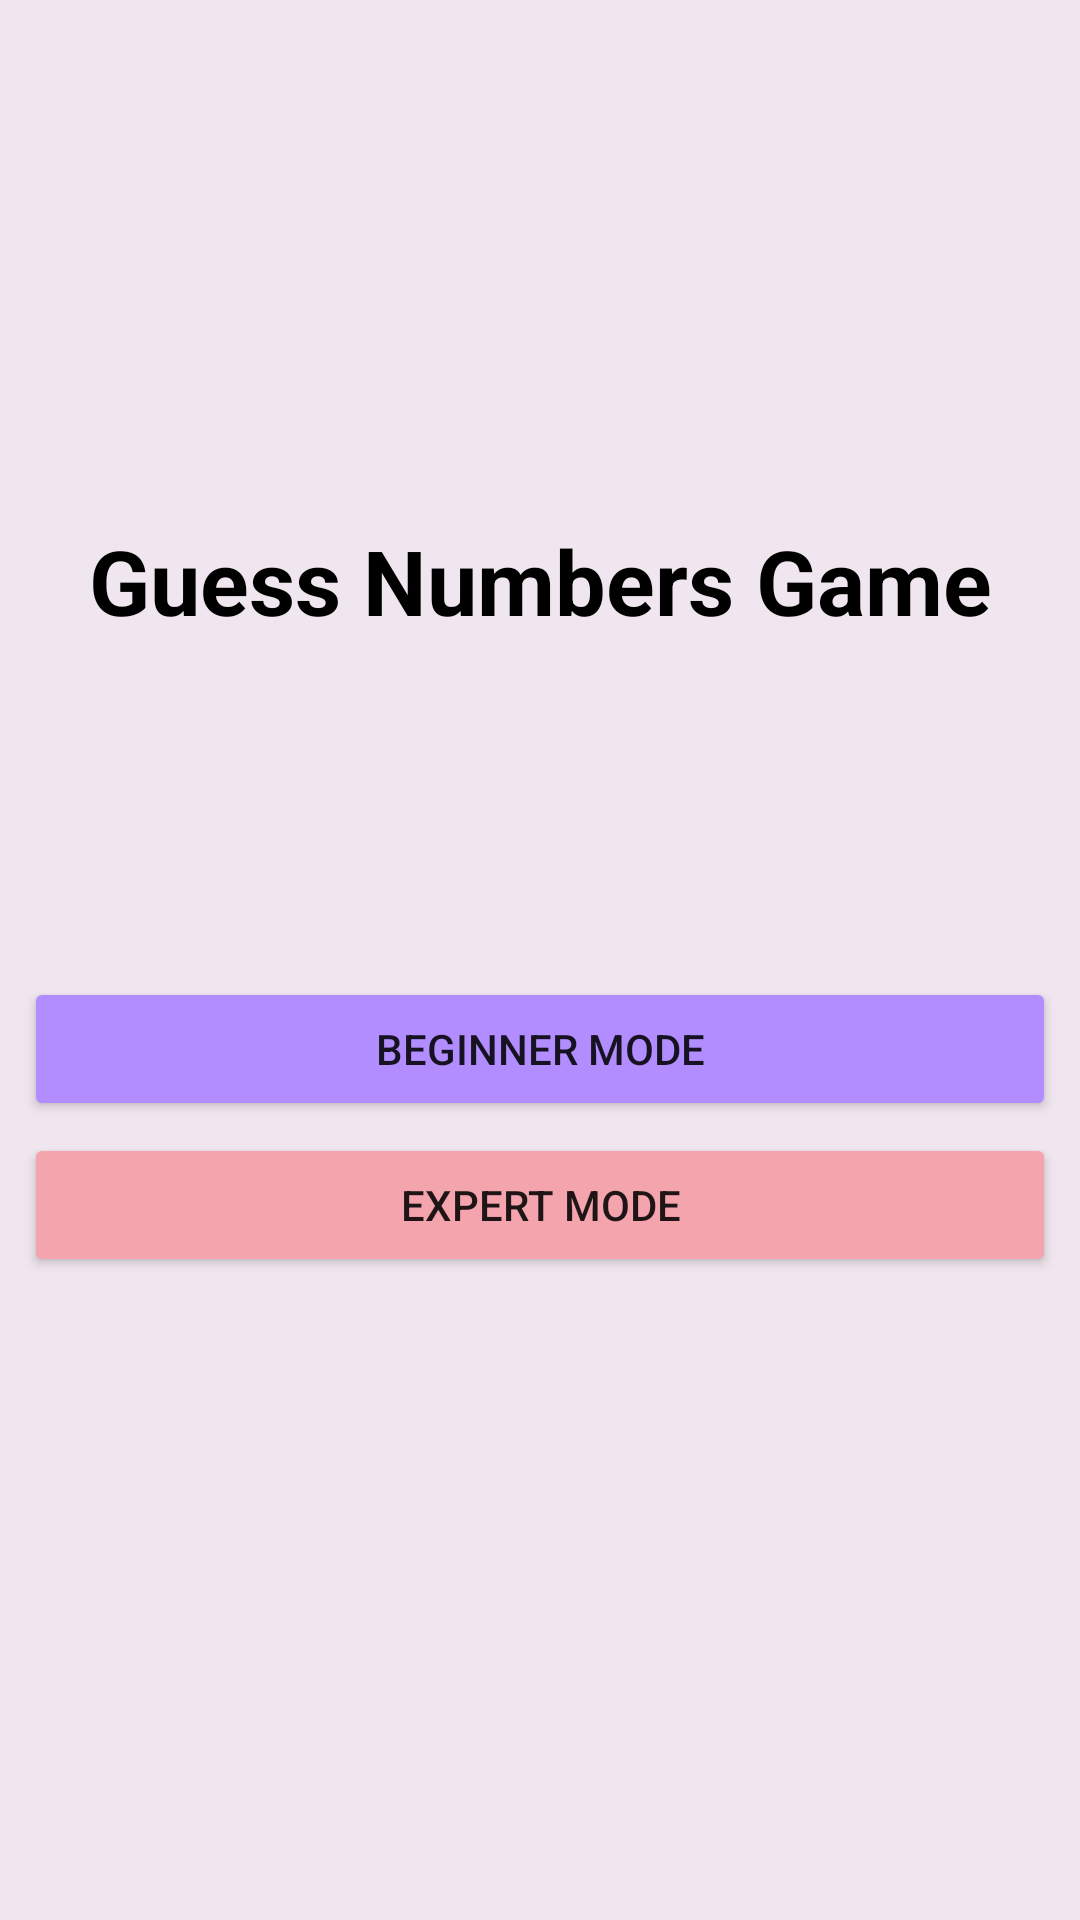

Android layout source for this screen:
<!-- AndroidManifest.xml: application theme Theme.Guessing_numbers -->
<!-- res/layout/activity_main.xml -->
<?xml version="1.0" encoding="utf-8"?>
<androidx.constraintlayout.widget.ConstraintLayout xmlns:android="http://schemas.android.com/apk/res/android"
    xmlns:app="http://schemas.android.com/apk/res-auto"
    xmlns:tools="http://schemas.android.com/tools"
    android:layout_width="match_parent"
    android:layout_height="match_parent"
    android:background="#f0e6ef"
    android:paddingStart="8dp"
    android:paddingEnd="8dp"
    tools:context=".MainActivity">

    <TextView
        android:id="@+id/textView"
        android:layout_width="wrap_content"
        android:layout_height="wrap_content"
        android:text="Guess Numbers Game"
        android:textColor="@color/black"
        android:textSize="30sp"
        android:textStyle="bold"
        app:layout_constraintBottom_toBottomOf="parent"
        app:layout_constraintEnd_toEndOf="parent"
        app:layout_constraintStart_toStartOf="parent"
        app:layout_constraintTop_toTopOf="parent"
        app:layout_constraintVertical_bias="0.289" />

    <Button
        android:id="@+id/bmode"
        android:layout_width="match_parent"
        android:layout_height="0dp"
        android:layout_marginTop="112dp"
        android:backgroundTint="#b28dff"
        android:text="Beginner mode"
        app:layout_constraintEnd_toEndOf="parent"
        app:layout_constraintHorizontal_bias="0.0"
        app:layout_constraintStart_toStartOf="parent"
        app:layout_constraintTop_toBottomOf="@+id/textView" />

    <Button
        android:id="@+id/emode"
        android:layout_width="match_parent"
        android:layout_height="0dp"
        android:layout_marginTop="4dp"
        android:backgroundTint="#f4a4ac"
        android:text="Expert mode"
        app:layout_constraintEnd_toEndOf="parent"
        app:layout_constraintStart_toStartOf="parent"
        app:layout_constraintTop_toBottomOf="@+id/bmode" />

</androidx.constraintlayout.widget.ConstraintLayout>
<!-- resources referenced by this layout -->
<resources>
  <style name="Theme.Guessing_numbers" parent="Theme.MaterialComponents.DayNight.DarkActionBar">
          
          <item name="colorPrimary">@color/purple_500</item>
          <item name="colorPrimaryVariant">@color/purple_700</item>
          <item name="colorOnPrimary">@color/white</item>
          
          <item name="colorSecondary">@color/teal_200</item>
          <item name="colorSecondaryVariant">@color/teal_700</item>
          <item name="colorOnSecondary">@color/black</item>
          
          <item name="android:statusBarColor">?attr/colorPrimaryVariant</item>
          
      </style>
  <!-- not gathered from this repository: default colours our renderer supplied (Android Studio template values) -->
  <color name="purple_500">#FF6200EE</color>
  <color name="purple_700">#FF3700B3</color>
  <color name="teal_200">#FF03DAC5</color>
  <color name="teal_700">#FF018786</color>
  <color name="black">#FF000000</color>
  <color name="white">#FFFFFFFF</color>
</resources>
